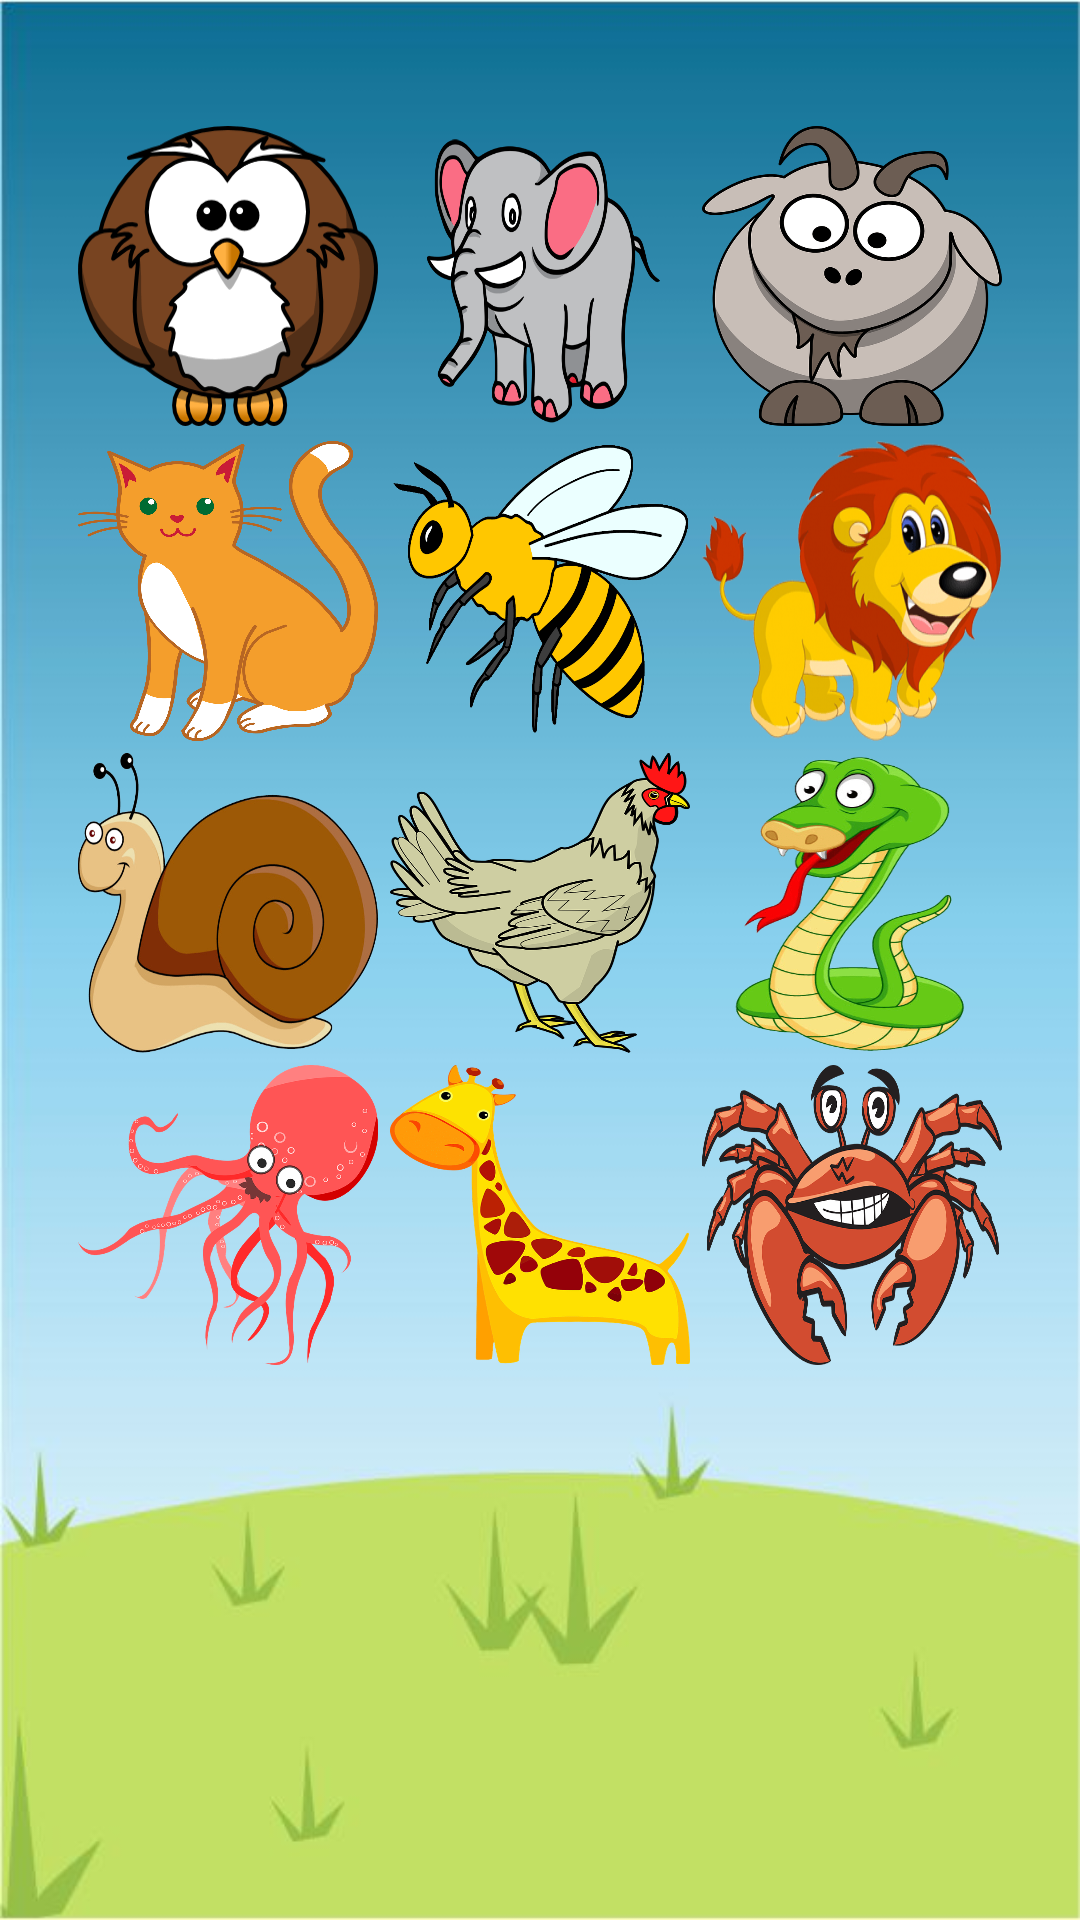

Android layout source for this screen:
<!-- AndroidManifest.xml: application theme AppTheme -->
<!-- res/layout/activity_main.xml -->
<?xml version="1.0" encoding="utf-8"?>
<RelativeLayout xmlns:android="http://schemas.android.com/apk/res/android"
    xmlns:app="http://schemas.android.com/apk/res-auto"
    xmlns:tools="http://schemas.android.com/tools"
    android:layout_width="match_parent"
    android:layout_height="match_parent"
    android:background="@drawable/bg"
    tools:context="com.example.boni.boniuts.MainActivity">

    <LinearLayout
        android:layout_width="match_parent"
        android:layout_height="wrap_content"
        android:layout_marginLeft="3dp"
        android:layout_marginRight="3dp"
        android:layout_marginBottom="1dp"
        android:layout_marginTop="40dp"
        android:gravity="center_horizontal"
        android:id="@+id/linearLayout">

            <Button
                android:layout_width="100dp"
                android:layout_height="100dp"
                android:scaleType="fitCenter"
                android:id="@+id/burunghantu"
                android:background="@drawable/burunghantu"
                android:layout_margin="2dp">
            </Button>

            <Button
                android:layout_width="100dp"
                android:layout_height="100dp"
                android:scaleType="fitCenter"
                android:id="@+id/gajah"
                android:background="@drawable/gajah"
                android:layout_margin="2dp">
            </Button>

            <Button
                android:layout_width="100dp"
                android:layout_height="100dp"
                android:scaleType="fitCenter"
                android:id="@+id/kambing"
                android:background="@drawable/kambing"
                android:layout_margin="2dp">
            </Button>

        </LinearLayout>

    <LinearLayout
        android:layout_width="match_parent"
        android:layout_height="wrap_content"
        android:layout_centerVertical="true"
        android:layout_alignParentLeft="true"
        android:layout_alignParentStart="true"
        android:layout_below="@+id/linearLayout"
        android:id="@+id/linearLayout2"
        android:gravity="center_horizontal"
        >

            <Button
                android:layout_width="100dp"
                android:layout_height="100dp"
                android:scaleType="fitCenter"
                android:id="@+id/kucing"
                android:background="@drawable/kucing"
                android:layout_margin="2dp">
            </Button>

            <Button
                android:layout_width="100dp"
                android:layout_height="100dp"
                android:scaleType="fitCenter"
                android:id="@+id/lebah"
                android:background="@drawable/lebah"
                android:layout_margin="2dp">
            </Button>

            <Button
                android:layout_width="100dp"
                android:layout_height="100dp"
                android:scaleType="fitCenter"
                android:id="@+id/singa"
                android:background="@drawable/singa"
                android:layout_margin="2dp">
            </Button>

        </LinearLayout>

    <LinearLayout
        android:id="@+id/linearLayout3"
        android:layout_width="match_parent"
        android:layout_height="wrap_content"
        android:layout_centerVertical="true"
        android:layout_alignParentLeft="true"
        android:layout_alignParentStart="true"
        android:layout_below="@+id/linearLayout2"
        android:gravity="center_horizontal">

            <Button
                android:layout_width="100dp"
                android:layout_height="100dp"
                android:scaleType="fitCenter"
                android:id="@+id/siput"
                android:background="@drawable/siput"
                android:layout_margin="2dp">
            </Button>

            <Button
                android:layout_width="100dp"
                android:layout_height="100dp"
                android:scaleType="fitCenter"
                android:id="@+id/ayam"
                android:background="@drawable/ayam"
                android:layout_margin="2dp">
            </Button>

            <Button
                android:layout_width="100dp"
                android:layout_height="100dp"
                android:scaleType="fitCenter"
                android:id="@+id/ular"
                android:background="@drawable/ular"
                android:layout_margin="2dp">
            </Button>

        </LinearLayout>

    <LinearLayout
        android:id="@+id/linearLayout4"
        android:layout_width="match_parent"
        android:layout_height="wrap_content"
        android:layout_below="@+id/linearLayout3"
        android:layout_alignParentRight="true"
        android:layout_alignParentEnd="true"
        android:layout_centerVertical="true"
        android:layout_alignParentLeft="true"
        android:layout_alignParentStart="true"
        android:gravity="center_horizontal">

            <Button
                android:layout_width="100dp"
                android:layout_height="100dp"
                android:scaleType="fitCenter"
                android:id="@+id/gurita"
                android:background="@drawable/gurita"
                android:layout_margin="2dp">
            </Button>

            <Button
                android:layout_width="100dp"
                android:layout_height="100dp"
                android:scaleType="fitCenter"
                android:id="@+id/jerapah"
                android:background="@drawable/jerapah"
                android:layout_margin="2dp">
            </Button>

            <Button
                android:layout_width="100dp"
                android:layout_height="100dp"
                android:scaleType="fitCenter"
                android:id="@+id/kepiting"
                android:background="@drawable/kepiting"
                android:layout_margin="2dp">
            </Button>

        </LinearLayout>

</RelativeLayout>
<!-- resources referenced by this layout -->
<resources>
  <!-- drawable ayam: png bitmap (drawable, 54658 bytes) -->
  <!-- drawable bg: jpg bitmap (drawable, 33582 bytes) -->
  <!-- drawable burunghantu: png bitmap (drawable, 12089 bytes) -->
  <!-- drawable gajah: png bitmap (drawable, 25598 bytes) -->
  <!-- drawable gurita: png bitmap (drawable, 47749 bytes) -->
  <!-- drawable jerapah: png bitmap (drawable, 33806 bytes) -->
  <!-- drawable kambing: png bitmap (drawable, 45563 bytes) -->
  <!-- drawable kepiting: png bitmap (drawable, 86215 bytes) -->
  <!-- drawable kucing: png bitmap (drawable, 79766 bytes) -->
  <!-- drawable lebah: png bitmap (drawable, 21060 bytes) -->
  <!-- drawable singa: png bitmap (drawable, 27181 bytes) -->
  <!-- drawable siput: png bitmap (drawable, 54722 bytes) -->
  <!-- drawable ular: png bitmap (drawable, 48002 bytes) -->
  <style name="AppTheme" parent="Theme.AppCompat.Light.DarkActionBar">
          
          <item name="colorPrimary">#25488e</item>
          <item name="colorPrimaryDark">#25488e</item>
          <item name="colorAccent">#000</item>
      </style>
</resources>
